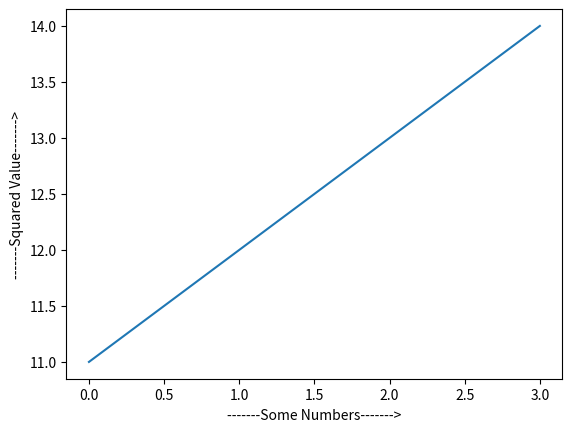

Generate this figure with matplotlib:
import matplotlib.pyplot as plt
# import matplotlib.pyplot as mplt

plt.plot([11, 12, 13, 14])
# mplt.plot([1, 2, 3, 4],[2,4,9,16],[3,8,12,17])

plt.xlabel("-------Some Numbers------->")
plt.ylabel("-------Squared Value------->")

# mplt.xlabel("-------Some Numbers------->")
# mplt.ylabel("-------Squared Value------->")

plt.show()
# mplt.show()
#
